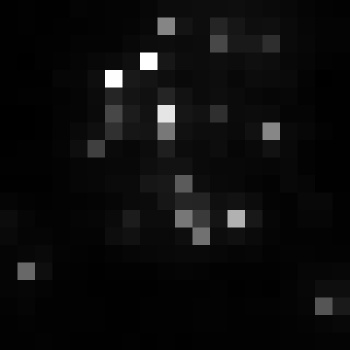

The file beside this chart, header and first rows:
, xmin, ymin, lat, lon, area, perimeter, max_nanowatts, min_nanowatts, moonlight_illumination, clear_sky_confidence, mean_nanowatts
0, 239, 2717, -0.4176, -0.4176, 1.0, 0.0, 36.38, 0.6029, 11.81, 0.0, 4.98
